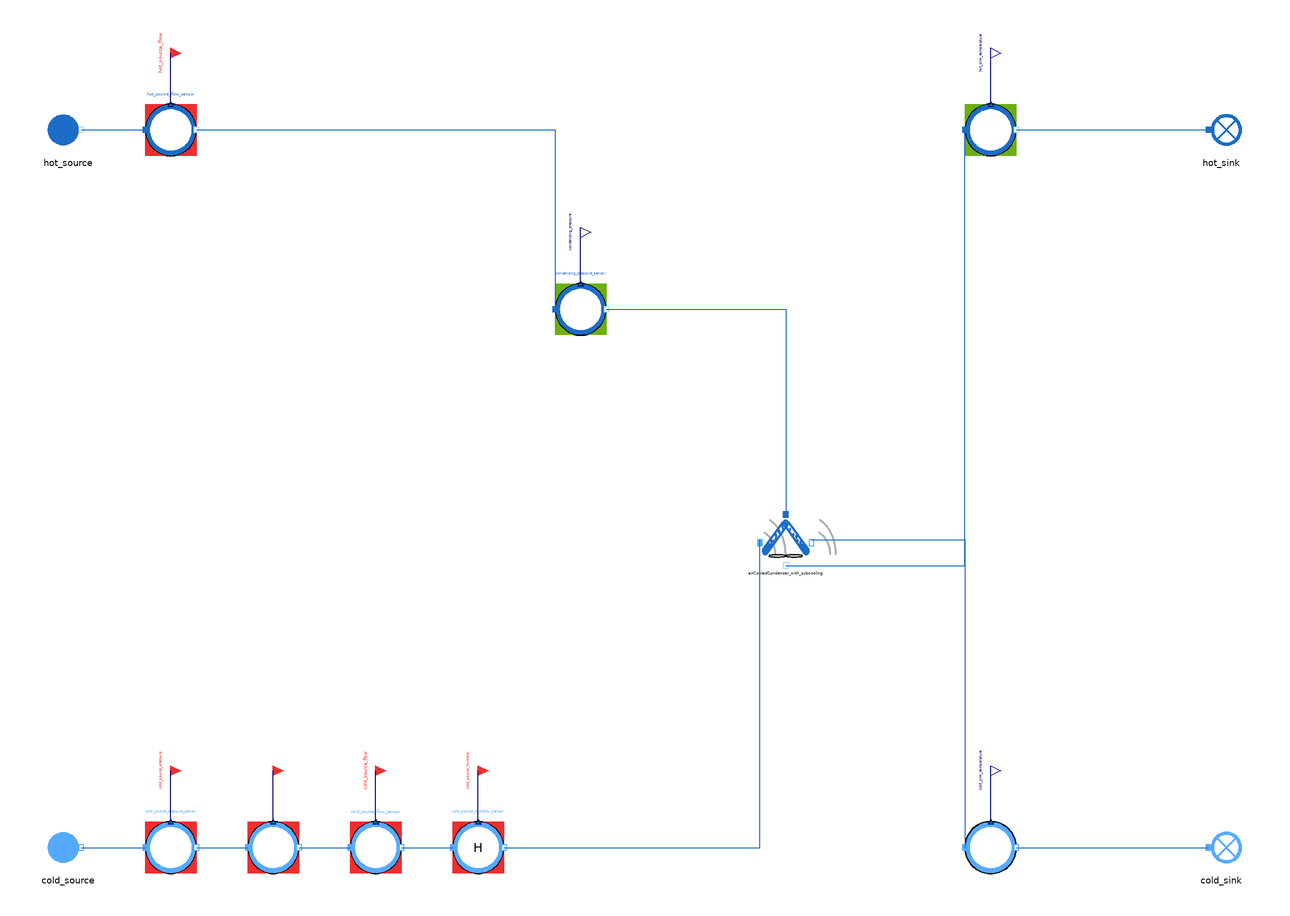

This picture is the connection diagram that the Modelica source below describes through its graphical annotations.

model AirCooledCondenser_with_subcooling_direct
  "MML4 isolated AirCooledCondenser_with_subcooling direct test"
  extends MetroscopeModelingLibrary.Utilities.Icons.Tests.MultifluidTestIcon;
  MetroscopeModelingLibrary.MultiFluid.HeatExchangers.AirCooledCondenser_with_subcooling airCooledCondenser_with_subcooling(
    faulty=false,
    S_cond=150000,
    S_subc=10000,
    Kfr_hot=0,
    C_incond=0,
    P_offset=0,
    Q_cold_0=2300,
    Q_hot_0=21,
    T_hot_out_0=363.15,
    h_cold_in_0=35075,
    h_cold_out_0=50000)
    annotation (Placement(transformation(extent={{-10,-10},{10,10}}, rotation=0, origin={0,0})));
  MetroscopeModelingLibrary.MoistAir.BoundaryConditions.Source cold_source(
    P_0=100200,
    Q_0=2300,
    T_0=288.15,
    h_0=35075)
    annotation (Placement(transformation(extent={{-10,-10},{10,10}}, rotation=0, origin={-280,-120})));
  MetroscopeModelingLibrary.SensorsControl.MoistAir.PressureSensor cold_source_pressure_sensor(
    sensor_function="BC",
    causality="",
    show_causality=true,
    P_start=1.002,
    signal_unit="barA",
    display_unit="barA",
    P_0=100200,
    Q_0=2300,
    h_0=35075)
    annotation (Placement(transformation(extent={{-10,-10},{10,10}}, rotation=0, origin={-240,-120})));
  MetroscopeModelingLibrary.Utilities.Interfaces.BoundaryCondition cold_source_pressure
    annotation (Placement(transformation(extent={{-4,-4},{4,4}}, rotation=0, origin={-240,-90}), iconTransformation(extent={{-140,220},{-100,260}})));
  MetroscopeModelingLibrary.SensorsControl.MoistAir.TemperatureSensor cold_source_temperature_sensor(
    sensor_function="BC",
    causality="",
    show_causality=true,
    T_start=15,
    signal_unit="degC",
    display_unit="degC",
    P_0=100200,
    Q_0=2300,
    h_0=35075,
    T_0=288.15)
    annotation (Placement(transformation(extent={{-10,-10},{10,10}}, rotation=0, origin={-200,-120})));
  MetroscopeModelingLibrary.Utilities.Interfaces.BoundaryCondition cold_source_temperature
    annotation (Placement(transformation(extent={{-4,-4},{4,4}}, rotation=0, origin={-200,-90}), iconTransformation(extent={{-140,175},{-100,215}})));
  MetroscopeModelingLibrary.SensorsControl.MoistAir.FlowSensor cold_source_flow_sensor(
    sensor_function="BC",
    causality="",
    show_causality=true,
    Q_start=2300,
    signal_unit="kg/s",
    display_unit="kg/s",
    P_0=100200,
    Q_0=2300,
    h_0=35075)
    annotation (Placement(transformation(extent={{-10,-10},{10,10}}, rotation=0, origin={-160,-120})));
  MetroscopeModelingLibrary.Utilities.Interfaces.BoundaryCondition cold_source_flow
    annotation (Placement(transformation(extent={{-4,-4},{4,4}}, rotation=0, origin={-160,-90}), iconTransformation(extent={{-140,130},{-100,170}})));
  MetroscopeModelingLibrary.SensorsControl.MoistAir.RelativeHumiditySensor cold_source_humidity_sensor(
    sensor_function="BC",
    causality="",
    show_causality=true,
    H_start=50,
    signal_unit="%",
    display_unit="%",
    P_0=100200,
    Q_0=2300,
    h_0=35075)
    annotation (Placement(transformation(extent={{-10,-10},{10,10}}, rotation=0, origin={-120,-120})));
  MetroscopeModelingLibrary.Utilities.Interfaces.BoundaryCondition cold_source_humidity
    annotation (Placement(transformation(extent={{-4,-4},{4,4}}, rotation=0, origin={-120,-90})));
  MetroscopeModelingLibrary.WaterSteam.BoundaryConditions.Source hot_source(
    P_0=91000,
    Q_0=21,
    T_0=370,
    h_0=2400000)
    annotation (Placement(transformation(extent={{-10,-10},{10,10}}, rotation=0, origin={-280,160})));
  MetroscopeModelingLibrary.SensorsControl.WaterSteam.FlowSensor hot_source_flow_sensor(
    sensor_function="BC",
    causality="",
    show_causality=true,
    Q_start=21,
    signal_unit="kg/s",
    display_unit="kg/s",
    P_0=91000,
    Q_0=21,
    h_0=2400000)
    annotation (Placement(transformation(extent={{-10,-10},{10,10}}, rotation=0, origin={-240,160})));
  MetroscopeModelingLibrary.Utilities.Interfaces.BoundaryCondition hot_source_flow
    annotation (Placement(transformation(extent={{-4,-4},{4,4}}, rotation=0, origin={-240,190}), iconTransformation(extent={{-140,85},{-100,125}})));
  input MetroscopeModelingLibrary.Utilities.Units.SpecificEnthalpy hot_source_enthalpy(start=2400000);
  MetroscopeModelingLibrary.SensorsControl.WaterSteam.PressureSensor condensing_pressure_sensor(
    sensor_function="Calibration",
    causality="airCooledCondenser_with_subcooling_Kth_cond",
    show_causality=true,
    P_start=0.91,
    signal_unit="barA",
    display_unit="barA",
    P_0=91000,
    Q_0=21,
    h_0=2400000)
    annotation (Placement(transformation(extent={{-10,-10},{10,10}}, rotation=0, origin={-80,90})));
  MetroscopeModelingLibrary.Utilities.Interfaces.Observable condensing_pressure
    annotation (Placement(transformation(extent={{-4,-4},{4,4}}, rotation=0, origin={-80,120}), iconTransformation(extent={{100,220},{140,260}})));
  output MetroscopeModelingLibrary.Utilities.Units.HeatExchangeCoefficient airCooledCondenser_with_subcooling_Kth_cond(start=9);
  output MetroscopeModelingLibrary.Utilities.Units.HeatExchangeCoefficient airCooledCondenser_with_subcooling_Kth_subc(start=2);
  MetroscopeModelingLibrary.SensorsControl.MoistAir.TemperatureSensor cold_sink_temperature_sensor(
    sensor_function="Unidentified",
    causality="",
    show_causality=true,
    T_start=25,
    signal_unit="degC",
    display_unit="degC",
    P_0=100200,
    Q_0=2300,
    h_0=50000,
    T_0=298.15)
    annotation (Placement(transformation(extent={{-10,-10},{10,10}}, rotation=0, origin={80,-120})));
  MetroscopeModelingLibrary.Utilities.Interfaces.Observable cold_sink_temperature
    annotation (Placement(transformation(extent={{-4,-4},{4,4}}, rotation=0, origin={80,-90}), iconTransformation(extent={{100,175},{140,215}})));
  MetroscopeModelingLibrary.MoistAir.BoundaryConditions.Sink cold_sink
    annotation (Placement(transformation(extent={{-10,-10},{10,10}}, rotation=0, origin={170,-120})));
  MetroscopeModelingLibrary.SensorsControl.WaterSteam.TemperatureSensor hot_sink_temperature_sensor(
    sensor_function="Calibration",
    causality="airCooledCondenser_with_subcooling_Kth_subc",
    show_causality=true,
    T_start=90,
    signal_unit="degC",
    display_unit="degC",
    P_0=91000,
    Q_0=21,
    h_0=378000,
    T_0=363.15)
    annotation (Placement(transformation(extent={{-10,-10},{10,10}}, rotation=0, origin={80,160})));
  MetroscopeModelingLibrary.Utilities.Interfaces.Observable hot_sink_temperature
    annotation (Placement(transformation(extent={{-4,-4},{4,4}}, rotation=0, origin={80,190}), iconTransformation(extent={{100,130},{140,170}})));
  MetroscopeModelingLibrary.WaterSteam.BoundaryConditions.Sink hot_sink
    annotation (Placement(transformation(extent={{-10,-10},{10,10}}, rotation=0, origin={170,160})));
equation
  hot_source.h_out = hot_source_enthalpy;
  airCooledCondenser_with_subcooling.Kth_cond = airCooledCondenser_with_subcooling_Kth_cond;
  airCooledCondenser_with_subcooling_Kth_cond = 9;
  airCooledCondenser_with_subcooling.Kth_subc = airCooledCondenser_with_subcooling_Kth_subc;
  airCooledCondenser_with_subcooling_Kth_subc = 2;
  connect(cold_source_pressure_sensor.P_sensor, cold_source_pressure)
    annotation (Line(points={{-240,-110},{-240,-90}}, color={0,0,127}));
  connect(cold_source.C_out, cold_source_pressure_sensor.C_in)
    annotation (Line(points={{-275,-120},{-250,-120}}, color={28,108,200}));
  connect(cold_source_temperature_sensor.T_sensor, cold_source_temperature)
    annotation (Line(points={{-200,-110},{-200,-90}}, color={0,0,127}));
  connect(cold_source_pressure_sensor.C_out, cold_source_temperature_sensor.C_in)
    annotation (Line(points={{-230,-120},{-210,-120}}, color={28,108,200}));
  connect(cold_source_flow_sensor.Q_sensor, cold_source_flow)
    annotation (Line(points={{-160,-110},{-160,-90}}, color={0,0,127}));
  connect(cold_source_temperature_sensor.C_out, cold_source_flow_sensor.C_in)
    annotation (Line(points={{-190,-120},{-170,-120}}, color={28,108,200}));
  connect(cold_source_humidity_sensor.H_sensor, cold_source_humidity)
    annotation (Line(points={{-120,-110},{-120,-90}}, color={0,0,127}));
  connect(cold_source_flow_sensor.C_out, cold_source_humidity_sensor.C_in)
    annotation (Line(points={{-150,-120},{-130,-120}}, color={28,108,200}));
  connect(cold_source_humidity_sensor.C_out, airCooledCondenser_with_subcooling.C_cold_in)
    annotation (Line(points={{-110,-120},{-10,-120},{-10,0}}, color={28,108,200}));
  connect(hot_source_flow_sensor.Q_sensor, hot_source_flow)
    annotation (Line(points={{-240,170},{-240,190}}, color={0,0,127}));
  connect(hot_source.C_out, hot_source_flow_sensor.C_in)
    annotation (Line(points={{-275,160},{-250,160}}, color={28,108,200}));
  connect(condensing_pressure_sensor.P_sensor, condensing_pressure)
    annotation (Line(points={{-80,100},{-80,120}}, color={0,0,127}));
  connect(hot_source_flow_sensor.C_out, condensing_pressure_sensor.C_in)
    annotation (Line(points={{-230,160},{-90,160},{-90,90}}, color={28,108,200}));
  connect(condensing_pressure_sensor.C_out, airCooledCondenser_with_subcooling.C_hot_in)
    annotation (Line(points={{-70,90},{0,90},{0,10}}, color={28,108,200}));
  connect(cold_sink_temperature_sensor.T_sensor, cold_sink_temperature)
    annotation (Line(points={{80,-110},{80,-90}}, color={0,0,127}));
  connect(airCooledCondenser_with_subcooling.C_cold_out, cold_sink_temperature_sensor.C_in)
    annotation (Line(points={{10,0},{70,0},{70,-120}}, color={28,108,200}));
  connect(cold_sink_temperature_sensor.C_out, cold_sink.C_in)
    annotation (Line(points={{90,-120},{165,-120}}, color={28,108,200}));
  connect(hot_sink_temperature_sensor.T_sensor, hot_sink_temperature)
    annotation (Line(points={{80,170},{80,190}}, color={0,0,127}));
  connect(airCooledCondenser_with_subcooling.C_hot_out, hot_sink_temperature_sensor.C_in)
    annotation (Line(points={{0,-10},{70,-10},{70,160}},
                                                       color={28,108,200}));
  connect(hot_sink_temperature_sensor.C_out, hot_sink.C_in)
    annotation (Line(points={{90,160},{165,160}}, color={28,108,200}));
  annotation (experiment(StopTime=1,Tolerance=1e-6), Diagram(coordinateSystem(preserveAspectRatio=false,extent={{-360,-300},{400,300}})), Documentation(info="<html><p>Approved MML4 sensor/interface structure: AirCompressor and Metroscopia CCGT/NPP. Illustrative initialization point, not plant calibration. Constant supported faults only. Targeted test correction; see accompanying validation report.</p><p>Scalar API (no graphical component port): Kth_cond; Scalar API (no graphical component port): Kth_subc</p></html>"));
end AirCooledCondenser_with_subcooling_direct;